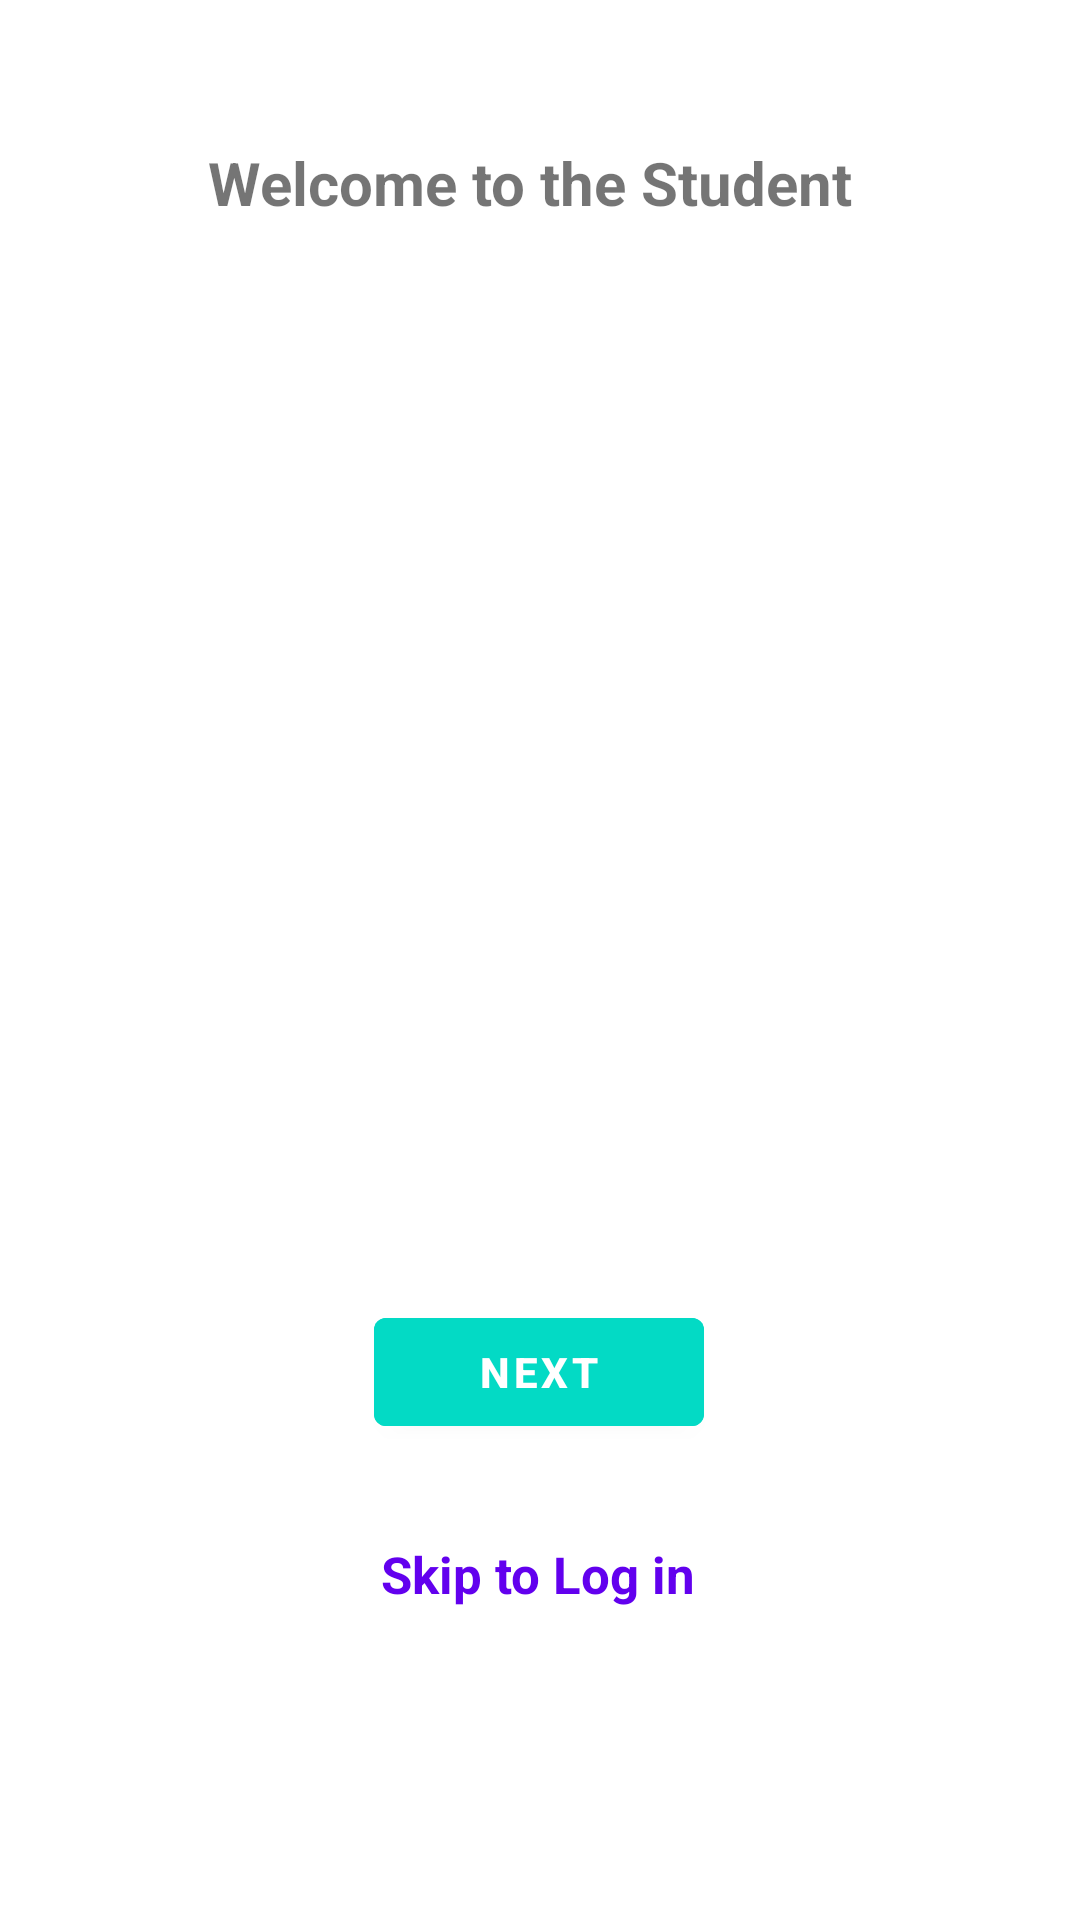

Android layout source for this screen:
<!-- AndroidManifest.xml: application theme Theme.StudentAssistanceApp -->
<!-- res/layout/activity_view_pager.xml -->
<?xml version="1.0" encoding="utf-8"?>
<androidx.constraintlayout.widget.ConstraintLayout xmlns:android="http://schemas.android.com/apk/res/android"
    xmlns:app="http://schemas.android.com/apk/res-auto"
    xmlns:tools="http://schemas.android.com/tools"
    android:layout_width="match_parent"
    android:layout_height="match_parent"
    tools:context=".ViewPager">

    <TextView
        android:id="@+id/textSkipIntro"
        android:layout_width="wrap_content"
        android:layout_height="wrap_content"
        android:layout_marginBottom="104dp"
        android:text="Skip to Log in"
        android:textColor="@color/colorPrimary"
        android:textSize="17sp"
        android:textStyle="bold"
        app:layout_constraintBottom_toBottomOf="parent"
        app:layout_constraintEnd_toEndOf="parent"
        app:layout_constraintHorizontal_bias="0.498"
        app:layout_constraintStart_toStartOf="parent" />

    <com.google.android.material.button.MaterialButton
        android:id="@+id/buttonNext"
        android:layout_width="wrap_content"
        android:layout_height="wrap_content"
        android:layout_marginBottom="32dp"
        android:backgroundTint="@color/colorAccent"
        android:minWidth="110dp"
        android:text="@string/next"
        android:textSize="14sp"
        android:textStyle="bold"
        app:layout_constraintBottom_toTopOf="@+id/textSkipIntro"
        app:layout_constraintEnd_toEndOf="parent"
        app:layout_constraintHorizontal_bias="0.498"
        app:layout_constraintStart_toStartOf="parent" />

    <LinearLayout
        android:id="@+id/indicatorsContainer"
        android:layout_width="match_parent"
        android:layout_height="wrap_content"
        android:layout_marginBottom="12dp"
        android:gravity="center"
        android:orientation="horizontal"
        app:layout_constraintBottom_toTopOf="@id/buttonNext" />

    <androidx.viewpager2.widget.ViewPager2
        android:id="@+id/introSliderViewPager"
        android:layout_width="350dp"
        android:layout_height="350dp"
        android:layout_marginStart="50dp"
        android:layout_marginEnd="50dp"
        android:layout_marginBottom="12dp"
        android:overScrollMode="never"
        app:layout_constraintBottom_toTopOf="@id/indicatorsContainer"
        app:layout_constraintEnd_toEndOf="parent"
        app:layout_constraintStart_toStartOf="parent"
        app:layout_constraintTop_toTopOf="parent"
        app:layout_constraintVertical_bias="1.0" />

    <TextView
        android:id="@+id/textView9"
        android:layout_width="wrap_content"
        android:layout_height="wrap_content"
        android:layout_marginTop="52dp"
        android:text="Welcome to the Student "
        android:textColor="@color/darkBlue"
        android:textSize="20sp"
        android:textStyle="bold"
        app:layout_constraintBottom_toTopOf="@+id/introSliderViewPager"
        app:layout_constraintEnd_toEndOf="parent"
        app:layout_constraintHorizontal_bias="0.496"
        app:layout_constraintStart_toStartOf="parent"
        app:layout_constraintTop_toTopOf="parent"
        app:layout_constraintVertical_bias="0.24" />

    <TextView
        android:id="@+id/textView10"
        android:layout_width="wrap_content"
        android:layout_height="wrap_content"
        android:text="Assistance App "
        android:textColor="@color/darkBlue"
        android:textSize="20sp"
        android:textStyle="bold"
        app:layout_constraintBottom_toTopOf="@+id/introSliderViewPager"
        app:layout_constraintEnd_toEndOf="parent"
        app:layout_constraintHorizontal_bias="0.24"
        app:layout_constraintStart_toStartOf="@+id/textView9"
        app:layout_constraintTop_toBottomOf="@+id/textView9"
        app:layout_constraintVertical_bias="0.0" />

</androidx.constraintlayout.widget.ConstraintLayout>
<!-- resources referenced by this layout -->
<resources>
  <string name="next">Next</string>
  <style name="Theme.StudentAssistanceApp" parent="Theme.MaterialComponents.DayNight.NoActionBar">
          
          <item name="colorPrimary">@color/purple_500</item>
          <item name="colorPrimaryVariant">@color/purple_700</item>
          <item name="colorOnPrimary">@color/white</item>
          
          <item name="colorSecondary">@color/teal_200</item>
          <item name="colorSecondaryVariant">@color/teal_700</item>
          <item name="colorOnSecondary">@color/black</item>
          
          <item name="android:statusBarColor">?attr/colorPrimaryVariant</item>
          
      </style>
  <color name="purple_500">#FF6200EE</color>
  <color name="purple_700">#FF3700B3</color>
  <color name="white">#FFFFFFFF</color>
  <color name="teal_200">#FF03DAC5</color>
  <color name="teal_700">#FF018786</color>
  <color name="black">#FF000000</color>
  <!-- not gathered from this repository: default colours our renderer supplied (Android Studio template values) -->
  <color name="colorPrimary">#FF6200EE</color>
  <color name="colorAccent">#FF03DAC5</color>
</resources>
